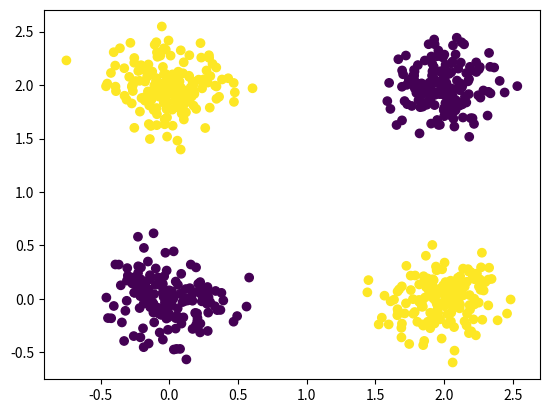
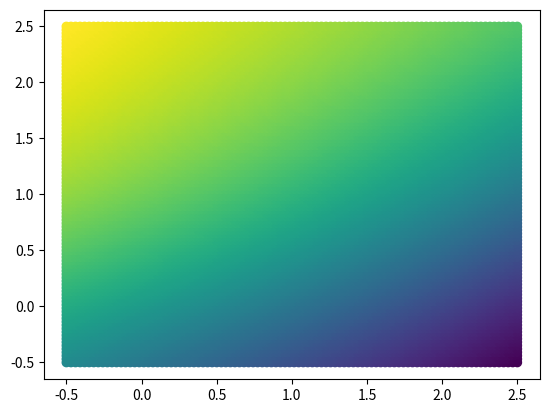
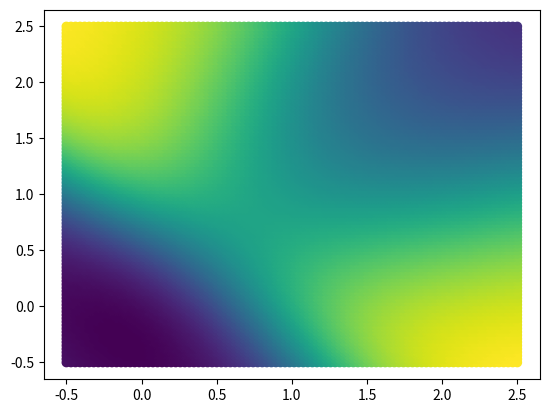
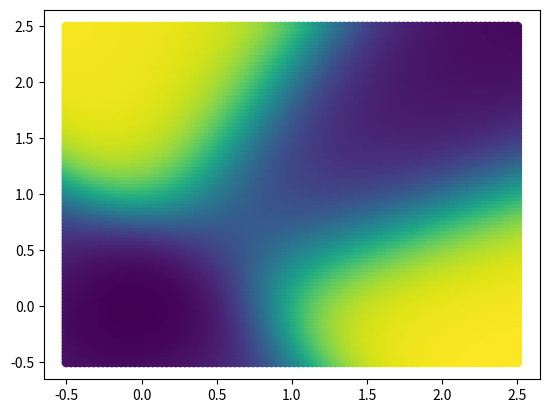
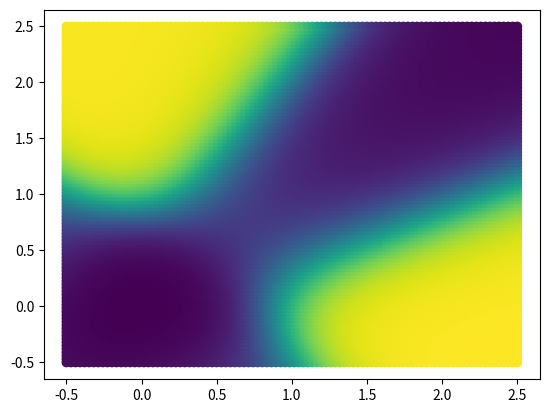
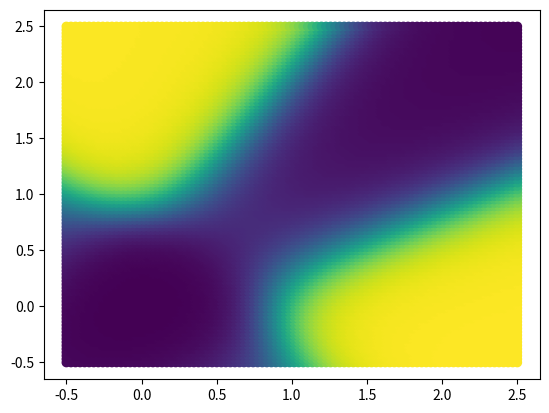
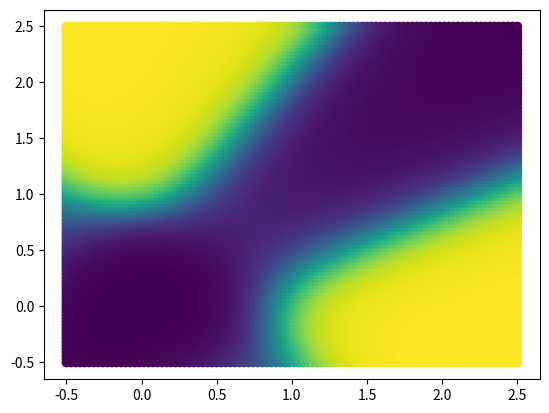
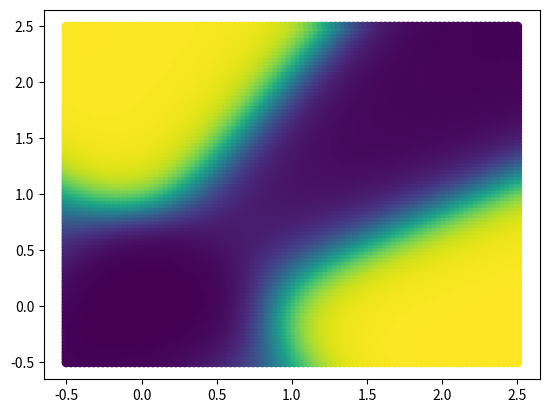
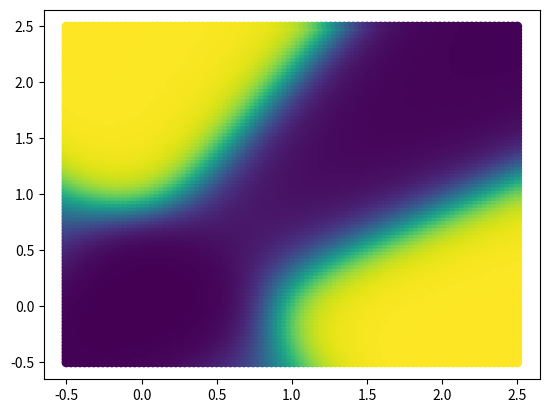
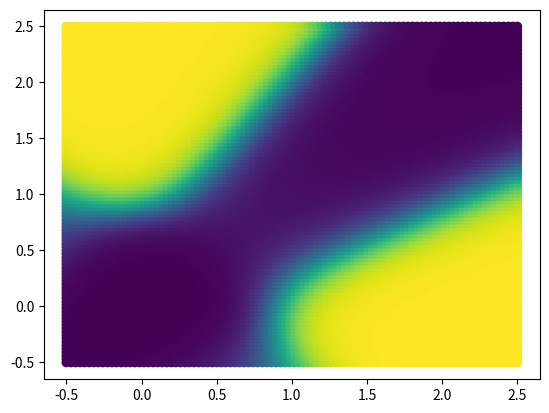
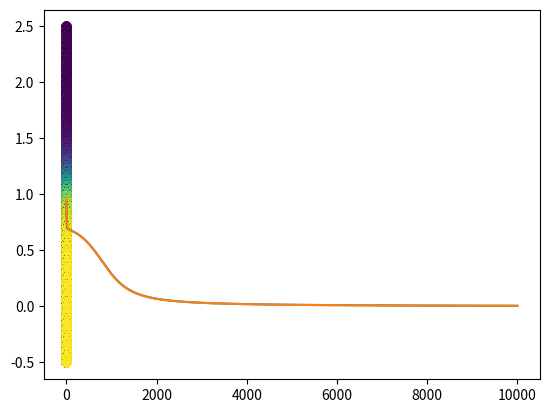

Write Python code to recreate these figures, in order.

import numpy as np

import matplotlib.pyplot as plt





# generate data
var = 0.2
n = 800
class_0_a = var * np.random.randn(n//4,2)
class_0_b =var * np.random.randn(n//4,2) + (2,2)

class_1_a = var* np.random.randn(n//4,2) + (0,2)
class_1_b = var * np.random.randn(n//4,2) +  (2,0)

X = np.concatenate([class_0_a, class_0_b,class_1_a,class_1_b], axis =0)
Y = np.concatenate([np.zeros((n//2,1)), np.ones((n//2,1))])
X.shape, Y.shape




# shuffle the data
rand_perm = np.random.permutation(n)

X = X[rand_perm, :]
Y = Y[rand_perm, :]




X = X.T
Y = Y.T
X.shape, Y.shape



# train test split
ratio = 0.8
X_train = X [:, :int (n*ratio)]
Y_train = Y [:, :int (n*ratio)]

X_test = X [:, int (n*ratio):]
Y_test = Y [:, int (n*ratio):]


plt.scatter(X_train[0,:], X_train[1,:], c=Y_train[0,:])
#plt.show()






def forward_pass(X, W1,W2, b1, b2):
  Z1 = W1.dot(X) + b1
  A1 = 1/(1+np.exp(-Z1))
  Z2 = W2.dot(A1) + b2
  A2 = 1/(1+np.exp(-Z2))
  return A2, Z2, A1, Z1







def backward_pass(X,Y, A2, Z2, A1, Z1, W1, W2, b1, b2):
    
  # Your code here
  dl_dz2 = (A2-Y)/Y.shape[1]


  dl_dz1 = (W2.T)@dl_dz2*(A1*(1-A1))




  dW1 =  dl_dz1@X.T


  dW2 =  dl_dz2@A1.T


  db1 = dl_dz1@np.ones(Y.shape).T

  db2 = (dl_dz2)@np.ones(Y.shape).T

  return dW1, dW2, db1, db2



def loss(y_pred, Y):
    
  # Your code here

  return  -np.mean(Y*np.log(y_pred)+(1-Y)*np.log(1-y_pred))


def init_params():
  
  h0, h1, h2 = 2, 10, 1

  W1 = 0.5*np.random.randn(h1,h0)

  W2 = 0.5*np.random.randn(h2,h1)

  b1 = np.zeros((h1,1))

  b2 = np.zeros((1,1))

  return W1, W2, b1, b2



def plot_decision_boundary(W1, W2, b1, b2):
    x = np.linspace(-0.5, 2.5,100 )
    y = np.linspace(-0.5, 2.5,100 )
    xv , yv = np.meshgrid(x,y)
    xv.shape , yv.shape
    X_ = np.stack([xv,yv],axis = 0)
    X_ = X_.reshape(2,-1)
    A2, Z2, A1, Z1 = forward_pass(X_, W1, W2, b1, b2)
    plt.figure()
    plt.scatter(X_[0,:], X_[1,:], c= A2)
    plt.show()



def update(W1, W2, b1, b2,dW1, dW2, db1, db2, alpha ):
    
  # Your code here
  W1 = W1-alpha*dW1
  W2 = W2 -alpha*dW2
  b1 = b1 -alpha*db1
  b2 = b2 - alpha*db2

  return W1, W2, b1, b2










class Model: 
   def __init__(self):
         self.train_loss = []
         self.test_loss = []
         self.W1 = None
         self.W2 = None
         self.b1 = None
         self.b2 = None
    
 

   def fit(self,X_train, Y_train,alpha = 0.1,n_epochs = 10000):
        

        self.W1, self.W2, self.b1, self.b2 = init_params()
        for i in range(n_epochs):
            ## forward pass
            A2, Z2, A1, Z1 =  forward_pass(X_train, self.W1,self.W2, self.b1, self.b2)
            ## backward pass
            dW1, dW2, db1, db2 = backward_pass(X_train,Y_train, A2, Z2, A1, Z1, self.W1, self.W2, self.b1, self.b2)
            ## update parameters
            self.W1, self.W2, self.b1, self.b2 = update(self.W1, self.W2, self.b1, self.b2,dW1, dW2, db1, db2, alpha )

            ## save the train loss
            self.train_loss.append(loss(A2, Y_train))
            ## compute test loss
            A2, Z2, A1, Z1 = forward_pass(X_test, self.W1, self.W2, self.b1, self.b2)
            self.test_loss.append(loss(A2, Y_test))

            ## plot boundary
            if i %1000 == 0:
                plot_decision_boundary(self.W1, self.W2, self.b1, self.b2)






   def predict(self,X):
        A2 = forward_pass(X, self.W1,self.W2, self.b1, self.b2)[0]
        return [1 if s > 0.5 else 0 for s in A2[0]]
        
   def accuracy(self,y_pred, y):
        return np.mean(y_pred ==y)

    ## plot train et test losses
   

classifier = Model()


classifier.fit(X_train,Y_train)

plt.plot(classifier.train_loss)
plt.plot(classifier.test_loss)
plt.show()






y_pred = classifier.predict(X_train)
train_accuracy = classifier.accuracy(y_pred, Y_train)
print ("train accuracy :", train_accuracy)

y_pred = classifier.predict(X_test)
test_accuracy = classifier.accuracy(y_pred, Y_test)
print ("test accuracy :", test_accuracy)